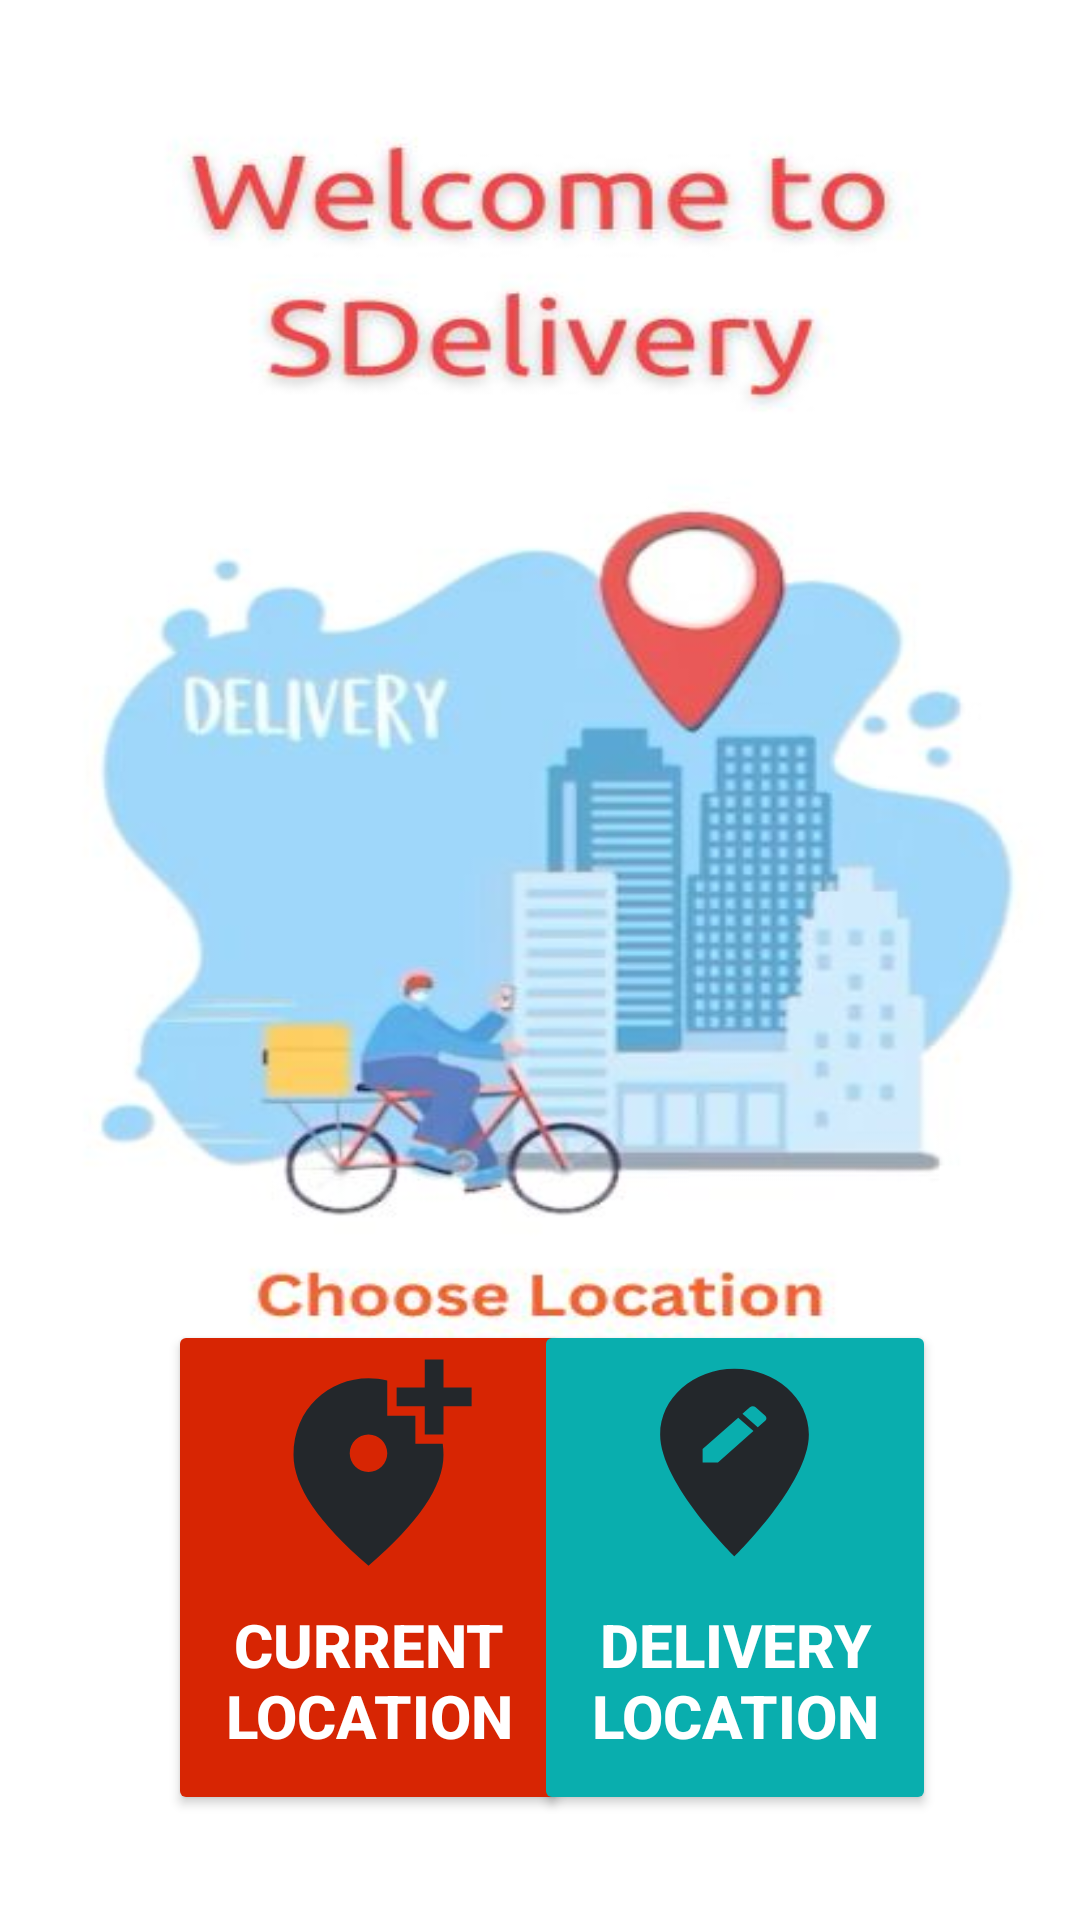

Android layout source for this screen:
<!-- AndroidManifest.xml: application theme Theme.SDeliveryApp -->
<!-- res/layout/activity_select_location.xml -->
<?xml version="1.0" encoding="utf-8"?>
<androidx.constraintlayout.widget.ConstraintLayout xmlns:android="http://schemas.android.com/apk/res/android"
    xmlns:app="http://schemas.android.com/apk/res-auto"
    xmlns:tools="http://schemas.android.com/tools"
    android:layout_width="match_parent"
    android:layout_height="match_parent"
    android:background="@drawable/locationback"
    tools:context=".SelectLocation">

    <Button
        android:id="@+id/current"
        android:layout_width="134dp"
        android:layout_height="165dp"
        android:layout_marginStart="56dp"
        android:layout_marginBottom="5dp"
        android:backgroundTint="#d72503"
        android:layout_marginTop="80dp"
        android:drawableTop="@drawable/currentlocation"
        android:text="Current Location"
        android:textColor="@color/white"
        android:textSize="20dp"
        android:textStyle="bold"
        app:layout_constraintBottom_toBottomOf="parent"
        app:layout_constraintStart_toStartOf="parent"
        app:layout_constraintTop_toTopOf="parent"
        app:layout_constraintVertical_bias="0.923" />

    <Button
        android:id="@+id/setlocation"
        android:layout_width="134dp"
        android:layout_height="165dp"
        android:layout_marginTop="80dp"
        android:layout_marginEnd="48dp"
        android:layout_marginBottom="5dp"
        android:backgroundTint="#09aeae"
        android:drawableTop="@drawable/dlocation"
        android:text="Delivery Location"
        android:textColor="@color/white"
        android:textSize="20dp"
        android:textStyle="bold"
        app:layout_constraintBottom_toBottomOf="parent"
        app:layout_constraintEnd_toEndOf="parent"
        app:layout_constraintTop_toTopOf="parent"
        app:layout_constraintVertical_bias="0.923" />
</androidx.constraintlayout.widget.ConstraintLayout>
<!-- resources referenced by this layout -->
<resources>
  <color name="white">#FFFFFFFF</color>
  <!-- drawable currentlocation (drawable) -->
  <vector android:height="75dp" android:tint="#23272b"
      android:viewportHeight="24" android:viewportWidth="24"
      android:width="75dp" xmlns:android="http://schemas.android.com/apk/res/android">
      <path android:fillColor="@android:color/white" android:pathData="M20,1v3h3v2h-3v3h-2L18,6h-3L15,4h3L18,1h2zM12,13c1.1,0 2,-0.9 2,-2s-0.9,-2 -2,-2 -2,0.9 -2,2 0.9,2 2,2zM14,3.25L14,7h3v3h2.92c0.05,0.39 0.08,0.79 0.08,1.2 0,3.32 -2.67,7.25 -8,11.8 -5.33,-4.55 -8,-8.48 -8,-11.8C4,6.22 7.8,3 12,3c0.68,0 1.35,0.08 2,0.25z"/>
  </vector>
  <!-- drawable dlocation (drawable) -->
  <vector android:height="75dp" android:tint="#23272b"
      android:viewportHeight="24" android:viewportWidth="24"
      android:width="85dp" xmlns:android="http://schemas.android.com/apk/res/android">
      <path android:fillColor="@android:color/white" android:pathData="M12,2C8.14,2 5,5.14 5,9c0,5.25 7,13 7,13s7,-7.75 7,-13c0,-3.86 -3.14,-7 -7,-7zM10.44,12L9,12v-1.44l3.35,-3.34 1.43,1.43L10.44,12zM14.89,7.55l-0.7,0.7 -1.44,-1.44 0.7,-0.7c0.15,-0.15 0.39,-0.15 0.54,0l0.9,0.9c0.15,0.15 0.15,0.39 0,0.54z"/>
  </vector>
  <!-- drawable locationback: jpg bitmap (drawable, 29111 bytes) -->
  <style name="Theme.SDeliveryApp" parent="Theme.AppCompat.DayNight.NoActionBar">
          
          <item name="colorPrimary">#0F9058</item>
          <item name="colorOnPrimary">@color/black</item>
          
          <item name="colorSecondary">@color/teal_200</item>
          <item name="colorSecondaryVariant">@color/teal_700</item>
          <item name="colorOnSecondary">@color/black</item>
          
          <item name="android:statusBarColor">?attr/colorPrimaryVariant</item>
          
      </style>
  <color name="black">#FF000000</color>
  <color name="teal_200">#FF03DAC5</color>
  <color name="teal_700">#FF018786</color>
</resources>
